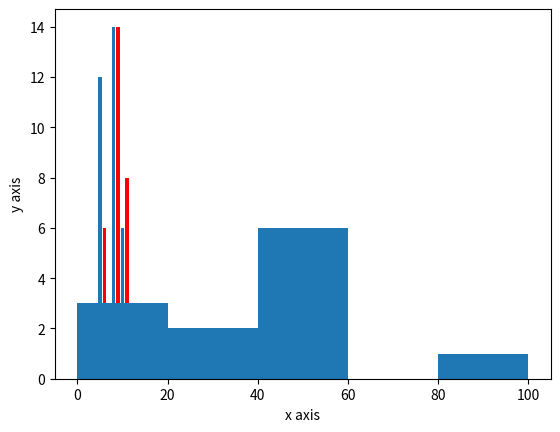

Recreate this plot in Python.
import numpy as np
from matplotlib import pyplot as plt
x = [5, 8, 10]
y = [12,14,6]

x2 = [6, 9, 11]
y2 = [6, 14, 8]

plt.bar(x, y, align='center')
plt.bar(x2, y2, color='r')
plt.xlabel("x axis")
plt.ylabel("y axis")
plt.show()


a = np.array([22, 87, 5, 43, 56, 55, 54, 11, 20, 51, 5, 59])
hist, bins = np.histogram(a, bins=[0, 20, 40, 60, 80, 100])
print(hist)
print(bins)

plt.hist(a, bins=[0,20,40,60,80,100])
plt.show()